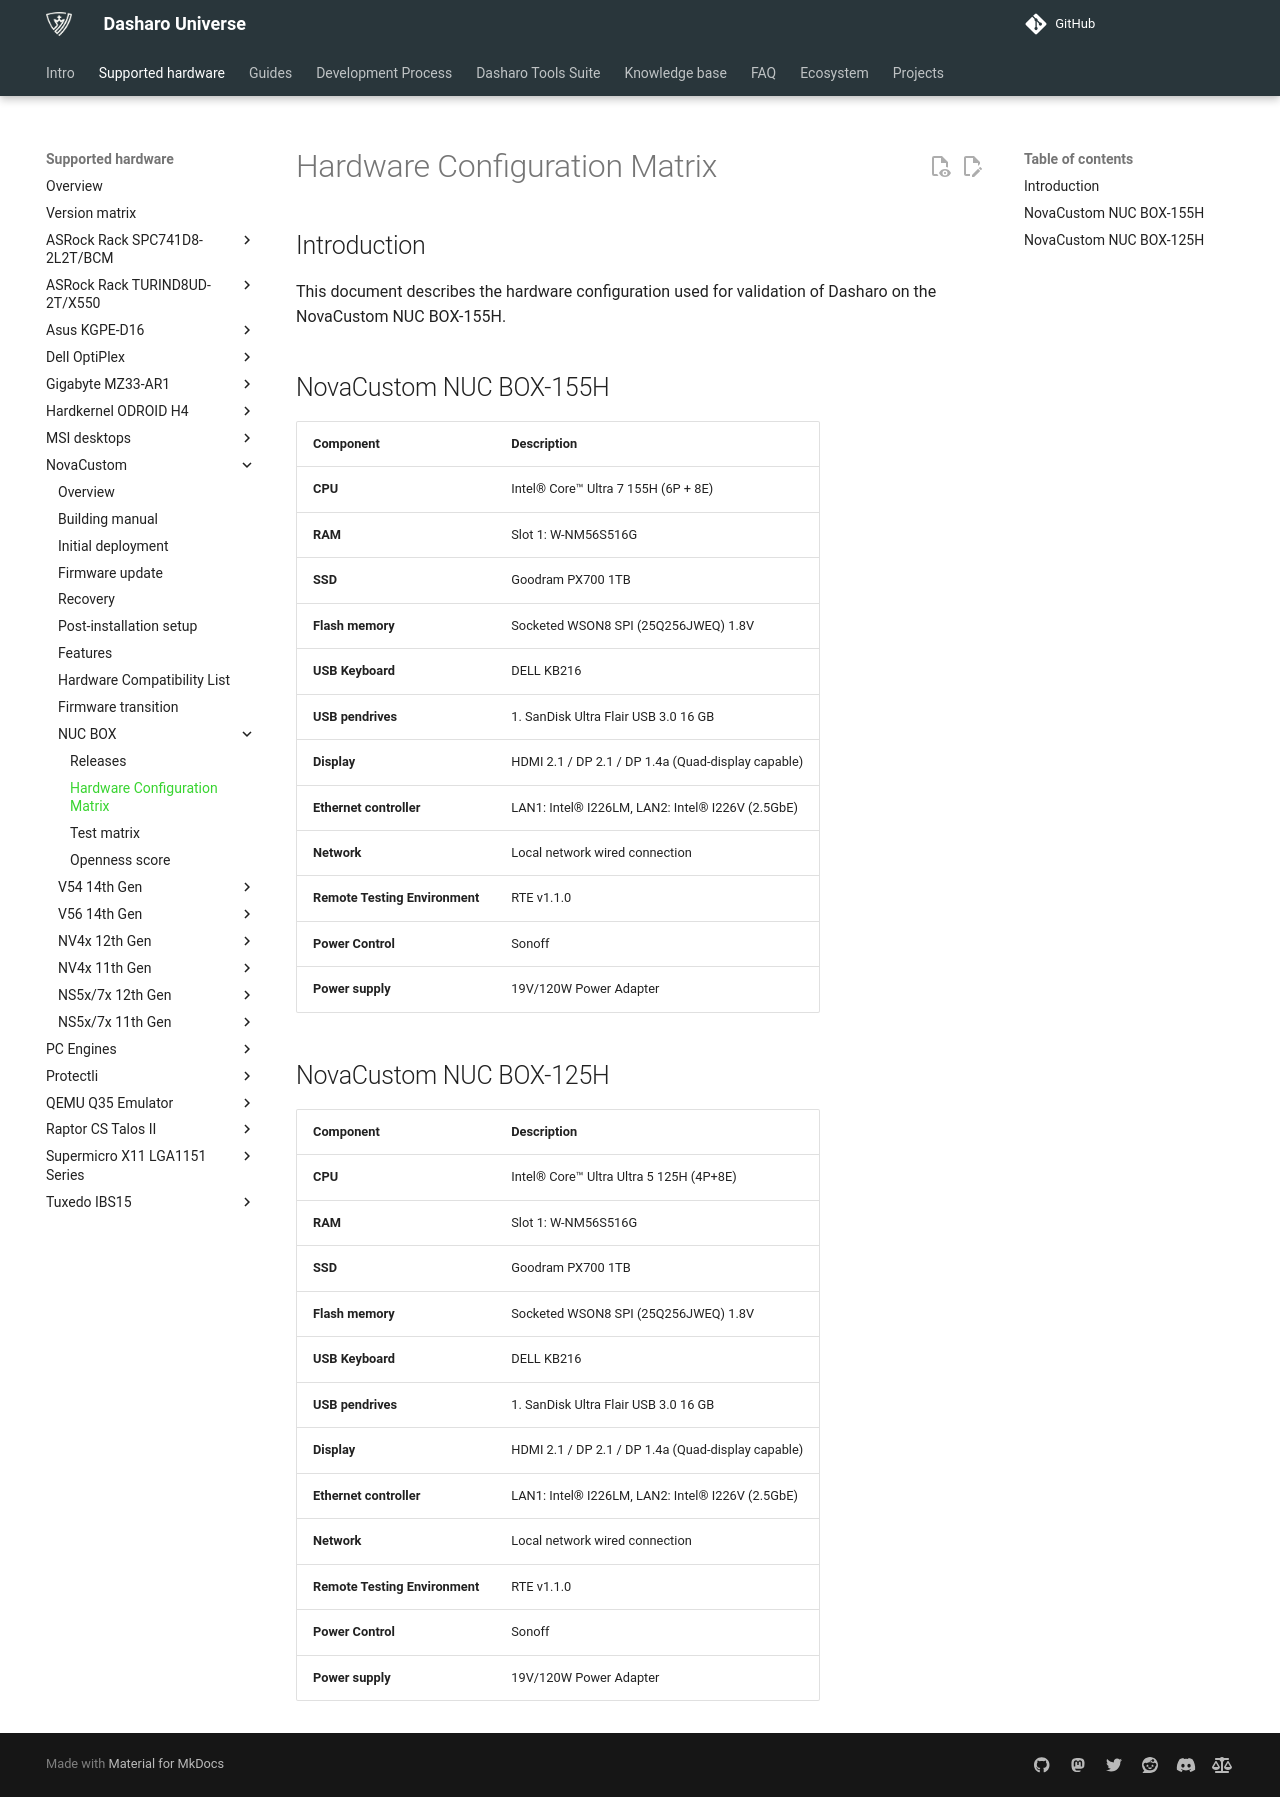

repository: Dasharo/docs · page: variants/novacustom_nuc_box/hardware-matrix/index.html · generator: mkdocs

# Hardware Configuration Matrix

## Introduction

This document describes the hardware configuration used for validation of
Dasharo on the NovaCustom NUC BOX-155H.

## NovaCustom NUC BOX-155H

| Component                      | Description                                        |
|--------------------------------|----------------------------------------------------|
| **CPU**                        | Intel® Core™ Ultra 7 155H (6P + 8E)                |
| **RAM**                        | Slot 1: W-NM56S516G                                |
| **SSD**                        | Goodram PX700 1TB                                  |
| **Flash memory**               | Socketed WSON8 SPI (25Q256JWEQ) 1.8V               |
| **USB Keyboard**               |  DELL KB216                                        |
| **USB pendrives**              | 1. SanDisk Ultra  Flair USB 3.0 16 GB              |
| **Display**                    | HDMI 2.1 / DP 2.1 / DP 1.4a (Quad-display capable) |
| **Ethernet controller**        | LAN1: Intel® I226LM, LAN2: Intel® I226V (2.5GbE)   |
| **Network**                    | Local network wired connection                     |
| **Remote Testing Environment** | RTE v1.1.0                                         |
| **Power Control**              | Sonoff                                             |
| **Power supply**               | 19V/120W Power Adapter                             |

## NovaCustom NUC BOX-125H

| Component                      | Description                                        |
|--------------------------------|----------------------------------------------------|
| **CPU**                        | Intel® Core™ Ultra Ultra 5 125H (4P+8E)            |
| **RAM**                        | Slot 1: W-NM56S516G                                |
| **SSD**                        | Goodram PX700 1TB                                  |
| **Flash memory**               | Socketed WSON8 SPI (25Q256JWEQ) 1.8V               |
| **USB Keyboard**               |  DELL KB216                                        |
| **USB pendrives**              | 1. SanDisk Ultra  Flair USB 3.0 16 GB              |
| **Display**                    | HDMI 2.1 / DP 2.1 / DP 1.4a (Quad-display capable) |
| **Ethernet controller**        | LAN1: Intel® I226LM, LAN2: Intel® I226V (2.5GbE)   |
| **Network**                    | Local network wired connection                     |
| **Remote Testing Environment** | RTE v1.1.0                                         |
| **Power Control**              | Sonoff                                             |
| **Power supply**               | 19V/120W Power Adapter                             |
